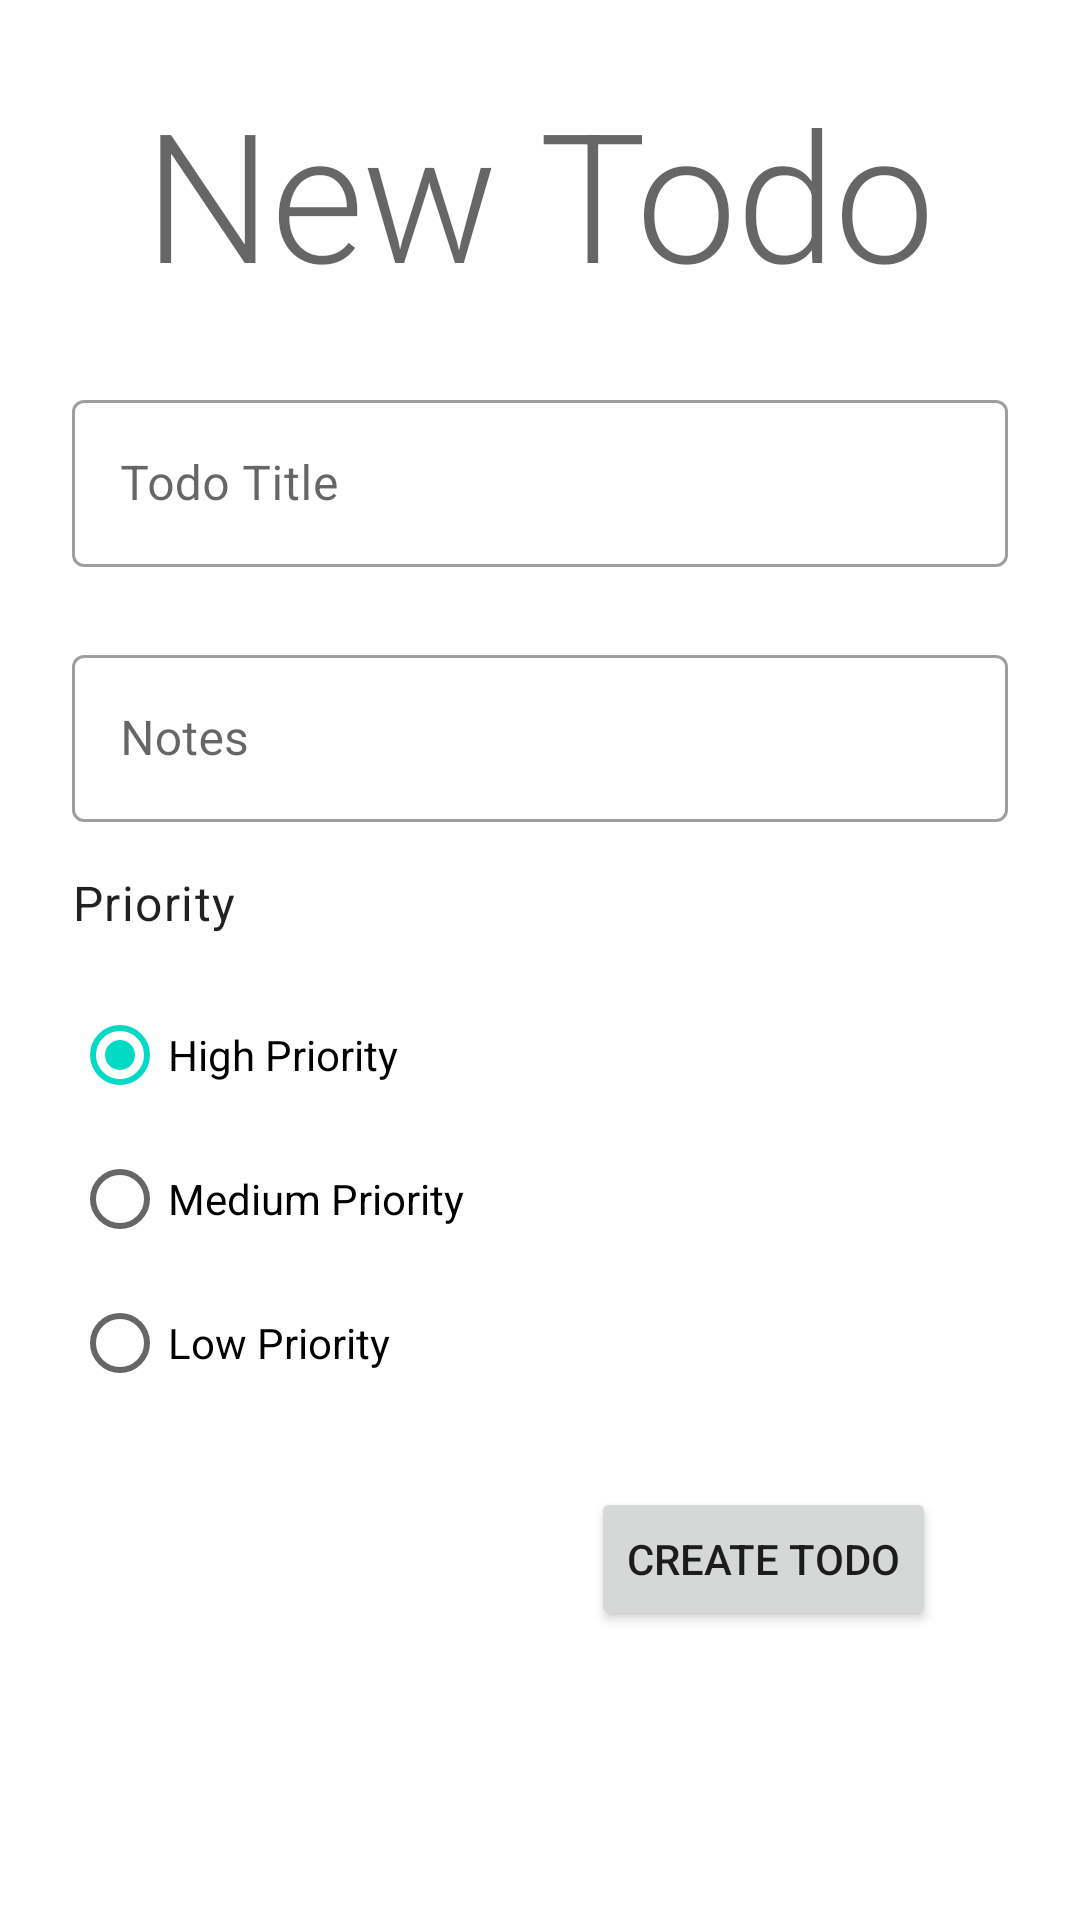

This screen was rendered from an Android layout file. Write that file and the resources it references.
<!-- AndroidManifest.xml: application theme Theme.TodoApp_160718035 -->
<!-- res/layout/fragment_create_todo.xml -->
<?xml version="1.0" encoding="utf-8"?>
<FrameLayout xmlns:android="http://schemas.android.com/apk/res/android"
    xmlns:app="http://schemas.android.com/apk/res-auto"
    xmlns:tools="http://schemas.android.com/tools"
    android:layout_width="match_parent"
    android:layout_height="match_parent"
    tools:context=".view.CreateTodoFragment">

    <androidx.constraintlayout.widget.ConstraintLayout
        android:layout_width="match_parent"
        android:layout_height="match_parent">

        <TextView
            android:id="@+id/txtJudulTodo"
            style="@style/TextAppearance.MaterialComponents.Headline2"
            android:layout_width="wrap_content"
            android:layout_height="wrap_content"
            android:layout_marginStart="24dp"
            android:layout_marginTop="24dp"
            android:layout_marginEnd="24dp"
            android:text="@string/newtodo"
            app:layout_constraintEnd_toEndOf="parent"
            app:layout_constraintStart_toStartOf="parent"
            app:layout_constraintTop_toTopOf="parent" />

        <com.google.android.material.textfield.TextInputLayout
            android:id="@+id/textInputLayout"
            style="@style/Widget.MaterialComponents.TextInputLayout.OutlinedBox"
            android:layout_width="0dp"
            android:layout_height="wrap_content"
            android:layout_marginStart="24dp"
            android:layout_marginTop="24dp"
            android:layout_marginEnd="24dp"
            android:hint="@string/todoTitle1"
            app:layout_constraintEnd_toEndOf="parent"
            app:layout_constraintStart_toStartOf="parent"
            app:layout_constraintTop_toBottomOf="@+id/txtJudulTodo">

            <com.google.android.material.textfield.TextInputEditText
                android:id="@+id/txtTitle"
                android:layout_width="match_parent"
                android:layout_height="wrap_content" />
        </com.google.android.material.textfield.TextInputLayout>

        <com.google.android.material.textfield.TextInputLayout
            android:id="@+id/textInputLayout2"
            style="@style/Widget.MaterialComponents.TextInputLayout.OutlinedBox"
            android:layout_width="match_parent"
            android:layout_height="wrap_content"
            android:layout_marginStart="24dp"
            android:layout_marginTop="24dp"
            android:layout_marginEnd="24dp"
            android:hint="@string/todoNote"
            app:layout_constraintEnd_toEndOf="parent"
            app:layout_constraintStart_toStartOf="parent"
            app:layout_constraintTop_toBottomOf="@+id/textInputLayout">

            <com.google.android.material.textfield.TextInputEditText
                android:id="@+id/txtNotes"
                android:layout_width="match_parent"
                android:layout_height="wrap_content" />

        </com.google.android.material.textfield.TextInputLayout>

        <Button
            android:id="@+id/btnCreateTodo"
            android:layout_width="wrap_content"
            android:layout_height="wrap_content"
            android:layout_marginTop="24dp"
            android:layout_marginEnd="48dp"
            android:text="@string/createTodo"
            app:layout_constraintEnd_toEndOf="parent"
            app:layout_constraintTop_toBottomOf="@+id/radioGroupPriority" />

        <TextView
            android:id="@+id/textView2"
            style="@style/TextAppearance.MaterialComponents.Body1"
            android:layout_width="wrap_content"
            android:layout_height="wrap_content"
            android:layout_marginStart="24dp"
            android:layout_marginTop="16dp"
            android:text="@string/priority"
            app:layout_constraintStart_toStartOf="parent"
            app:layout_constraintTop_toBottomOf="@+id/textInputLayout2" />

        <RadioGroup
            android:id="@+id/radioGroupPriority"
            android:layout_width="wrap_content"
            android:layout_height="wrap_content"
            android:layout_marginStart="24dp"
            android:layout_marginTop="16dp"
            app:layout_constraintStart_toStartOf="parent"
            app:layout_constraintTop_toBottomOf="@+id/textView2">

            <RadioButton
                android:id="@+id/radioHigh"
                android:layout_width="match_parent"
                android:layout_height="wrap_content"
                android:checked="true"
                android:tag="3"
                android:text="@string/highpriority" />

            <RadioButton
                android:id="@+id/radioMedium"
                android:layout_width="match_parent"
                android:layout_height="wrap_content"
                android:tag="2"
                android:text="@string/mediumpriority" />

            <RadioButton
                android:id="@+id/radioLow"
                android:layout_width="match_parent"
                android:layout_height="wrap_content"
                android:tag="1"
                android:text="@string/lowpriority" />
        </RadioGroup>
    </androidx.constraintlayout.widget.ConstraintLayout>
</FrameLayout>
<!-- resources referenced by this layout -->
<resources>
  <string name="createTodo">Create ToDo</string>
  <string name="highpriority">High Priority</string>
  <string name="lowpriority">Low Priority</string>
  <string name="mediumpriority">Medium Priority</string>
  <string name="newtodo">New Todo</string>
  <string name="priority">Priority</string>
  <string name="todoNote">Notes</string>
  <string name="todoTitle1">Todo Title</string>
  <style name="Theme.TodoApp_160718035" parent="Theme.MaterialComponents.DayNight.DarkActionBar">
          
          <item name="colorPrimary">@color/purple_500</item>
          <item name="colorPrimaryVariant">@color/purple_700</item>
          <item name="colorOnPrimary">@color/white</item>
          
          <item name="colorSecondary">@color/teal_200</item>
          <item name="colorSecondaryVariant">@color/teal_700</item>
          <item name="colorOnSecondary">@color/black</item>
          
          <item name="android:statusBarColor" tools:targetApi="l">?attr/colorPrimaryVariant</item>
          
      </style>
  <!-- not gathered from this repository: default colours our renderer supplied (Android Studio template values) -->
  <color name="purple_500">#FF6200EE</color>
  <color name="purple_700">#FF3700B3</color>
  <color name="teal_200">#FF03DAC5</color>
  <color name="teal_700">#FF018786</color>
  <color name="black">#FF000000</color>
  <color name="white">#FFFFFFFF</color>
</resources>
